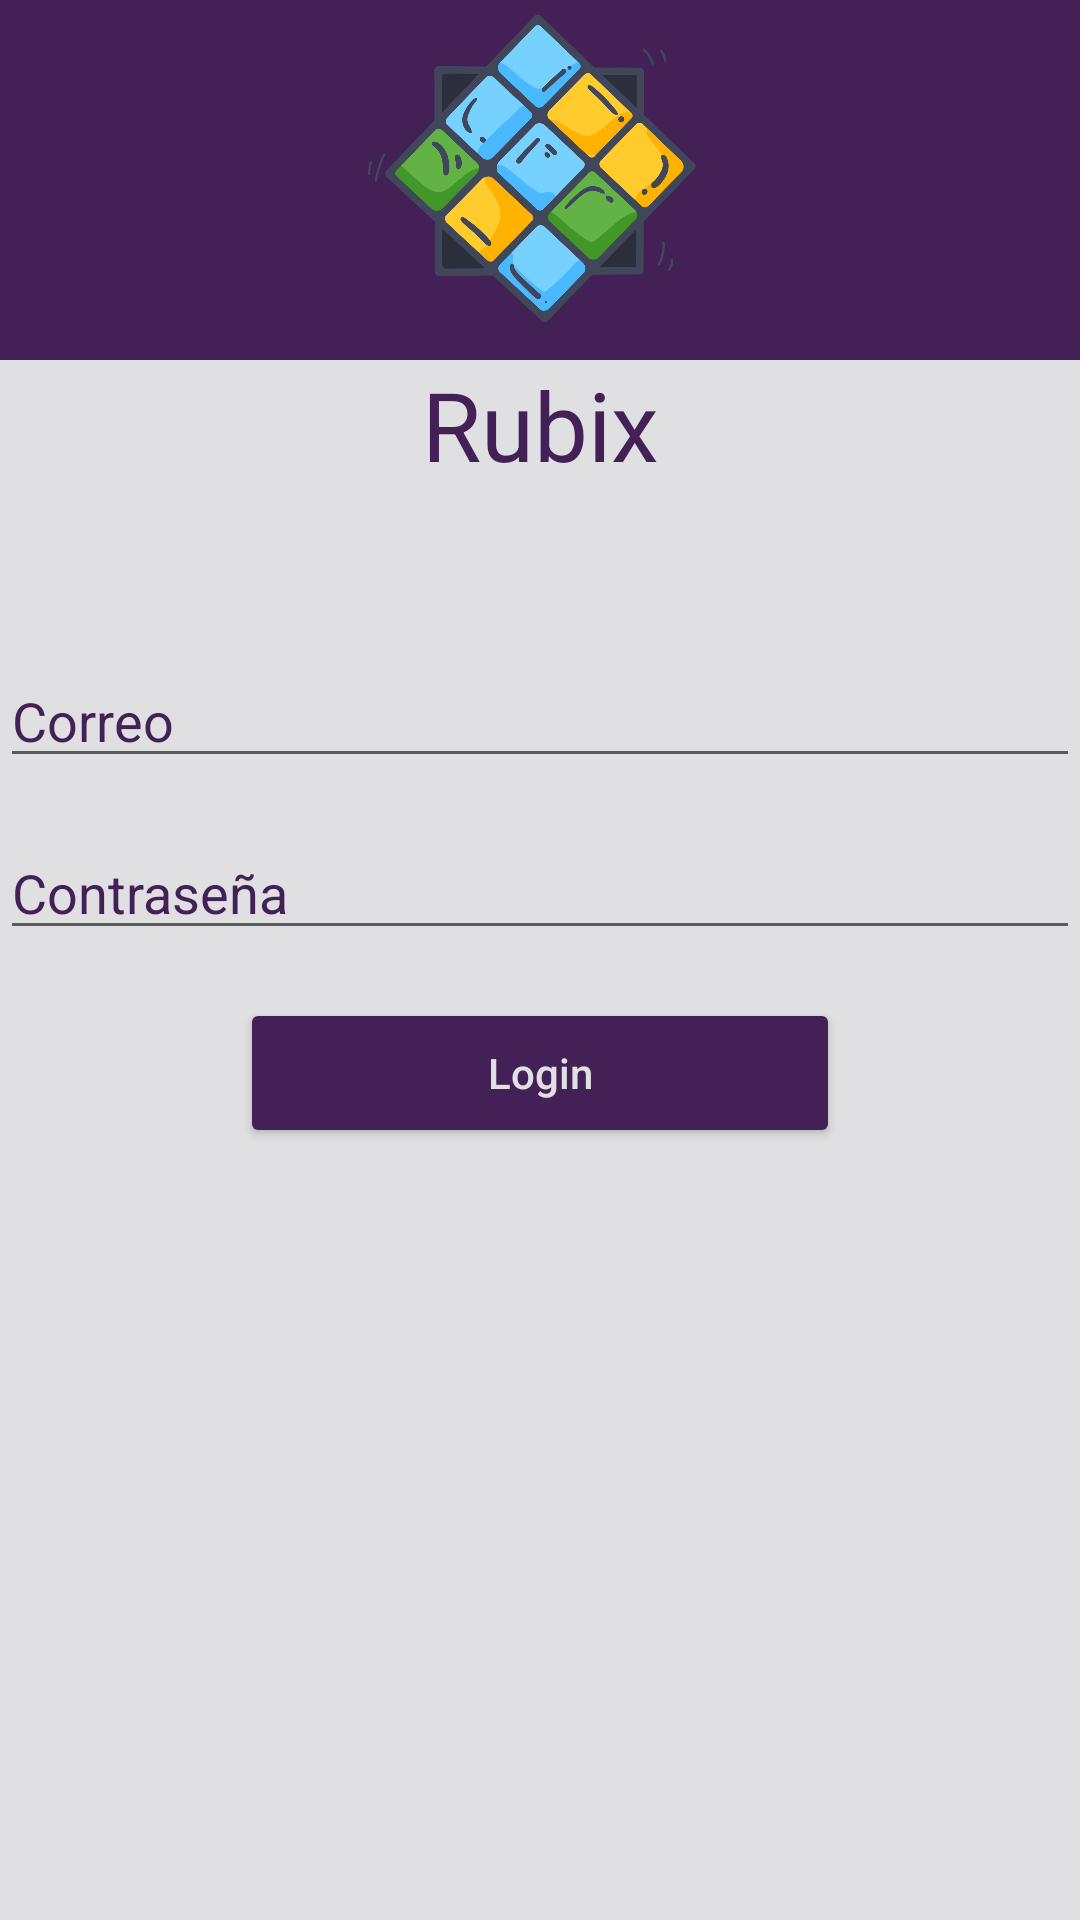

The Android layout XML behind this screen, and the referenced resources:
<!-- AndroidManifest.xml: application theme Theme.Rubix -->
<!-- res/layout/activity_main.xml -->
<?xml version="1.0" encoding="utf-8"?>
<androidx.constraintlayout.widget.ConstraintLayout xmlns:android="http://schemas.android.com/apk/res/android"
    xmlns:app="http://schemas.android.com/apk/res-auto"
    xmlns:tools="http://schemas.android.com/tools"
    android:layout_width="match_parent"
    android:layout_height="match_parent"
    tools:context=".MainActivity"
    android:background="@color/Background_color">

   <RelativeLayout
       android:layout_width="match_parent"
       android:layout_height="wrap_content"
       tools:ignore="MissingConstraints"
       >
      <RelativeLayout
          android:layout_width="wrap_content"
          android:layout_height="match_parent">
         <RelativeLayout
             android:id="@+id/Logo"
             android:layout_width="match_parent"
             android:layout_height="wrap_content"
             android:background="@color/Highlight">
            <ImageView
                android:layout_width="120dp"
                android:layout_height="120dp"
                android:layout_alignParentEnd="true"
                android:layout_alignParentStart="true"
                android:src="@drawable/logo"
                />
         </RelativeLayout>

            <LinearLayout
             android:id="@+id/Name_app"
             android:layout_width="match_parent"
             android:layout_height="wrap_content"
             android:layout_below="@id/Logo"
             >

               <TextView
                   android:layout_width="match_parent"
                   android:layout_height="wrap_content"
                   android:text="@string/app_name"
                   android:gravity="center"
                   android:textSize="32sp"
                   android:textColor="@color/Highlight" />
            </LinearLayout>
         <LinearLayout
             android:id="@+id/Correo_edit"
             android:layout_width="match_parent"
             android:layout_height="wrap_content"
             android:layout_below="@id/Name_app">
               <EditText
                android:layout_width="match_parent"
                android:layout_height="wrap_content"
                android:layout_marginTop="55dp"
                android:layout_marginBottom="16dp"
                android:hint="@string/Correo"
                android:textColorHint="@color/Highlight"
                ></EditText>
         </LinearLayout>
         <LinearLayout
             android:id="@+id/Contraseña_edit"
             android:layout_width="match_parent"
             android:layout_height="wrap_content"
             android:layout_below="@id/Correo_edit">
            <EditText
                android:layout_width="match_parent"
                android:layout_height="wrap_content"
               android:hint="@string/Contraseña"
               android:textColorHint="@color/Highlight">

            </EditText>

         </LinearLayout>


         <Button
             android:id="@+id/Button_edit"
             android:layout_width="200dp"
             android:layout_centerInParent="true"
             android:layout_height="50dp"
             android:layout_below="@id/Contraseña_edit"
             android:backgroundTint="@color/Highlight"
             android:hint="@string/Button_Login"
             android:textColorHint="@color/Background_color"
             android:layout_marginTop="16dp"></Button>
      </RelativeLayout>





   </RelativeLayout>

</androidx.constraintlayout.widget.ConstraintLayout>
<!-- resources referenced by this layout -->
<resources>
  <color name="Background_color">#E0E0E2</color>
  <color name="Highlight">#432056</color>
  <!-- drawable logo: png bitmap (drawable, 139462 bytes) -->
  <string name="Button_Login">Login </string>
  <string name="Correo">Correo</string>
  <string name="app_name">Rubix</string>
  <style name="Theme.Rubix" parent="Theme.MaterialComponents.DayNight.DarkActionBar">
          
          <item name="colorPrimary">@color/purple_500</item>
          <item name="colorPrimaryVariant">@color/purple_700</item>
          <item name="colorOnPrimary">@color/white</item>
          
          <item name="colorSecondary">@color/teal_200</item>
          <item name="colorSecondaryVariant">@color/teal_700</item>
          <item name="colorOnSecondary">@color/black</item>
          
          <item name="android:statusBarColor" tools:targetApi="l">?attr/colorPrimaryVariant</item>
          
      </style>
  <!-- not gathered from this repository: default colours our renderer supplied (Android Studio template values) -->
  <color name="purple_500">#FF6200EE</color>
  <color name="purple_700">#FF3700B3</color>
  <color name="teal_200">#FF03DAC5</color>
  <color name="teal_700">#FF018786</color>
  <color name="black">#FF000000</color>
  <color name="white">#FFFFFFFF</color>
</resources>
